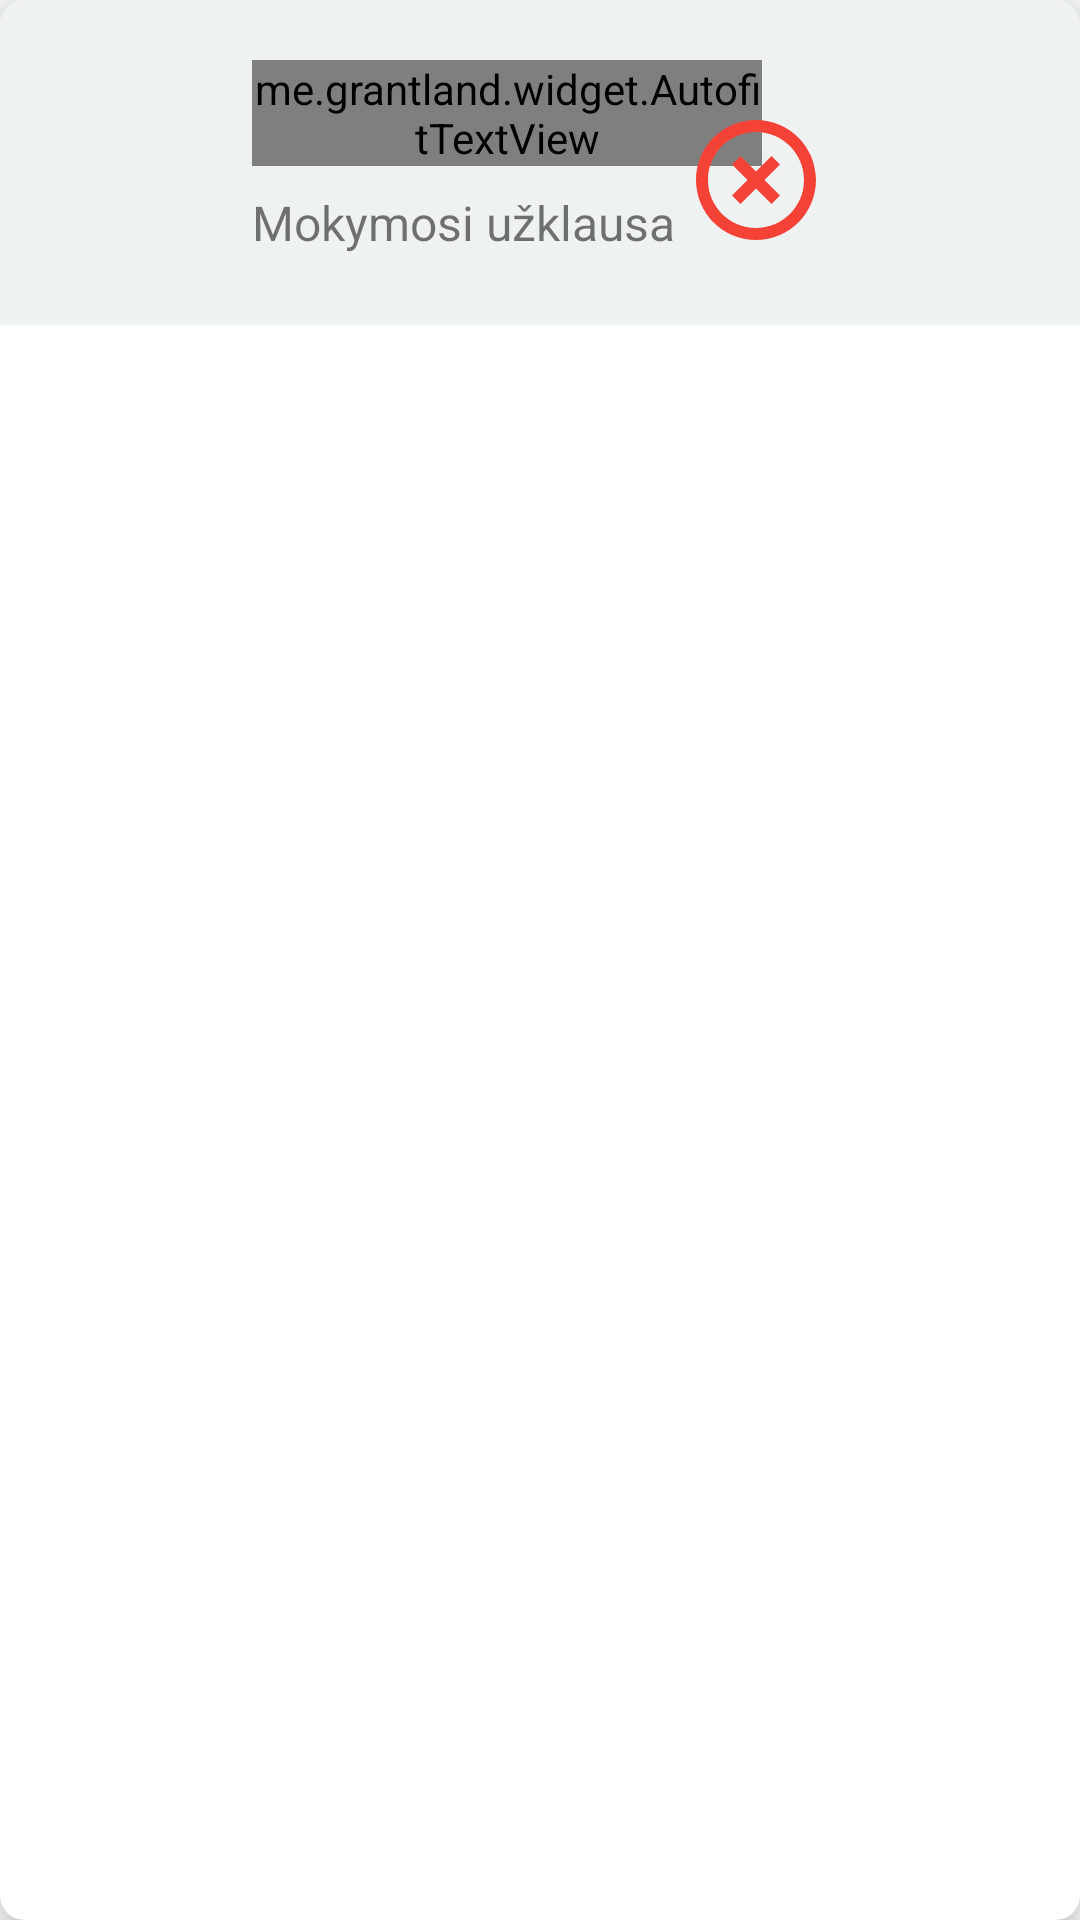

Write the Android layout XML for this screen, with the resource values it uses.
<!-- AndroidManifest.xml: application theme Theme.Bakalauras -->
<!-- res/layout/single_uzklausa_item.xml -->
<?xml version="1.0" encoding="utf-8"?>
<androidx.cardview.widget.CardView  xmlns:android="http://schemas.android.com/apk/res/android"
    xmlns:app="http://schemas.android.com/apk/res-auto"
    xmlns:tools="http://schemas.android.com/tools"
    android:layout_width="match_parent"
    android:layout_height="wrap_content"
    app:cardElevation="8dp"
    app:cardCornerRadius="8dp"
    android:layout_margin="8dp"
    android:orientation="vertical">

    <androidx.constraintlayout.widget.ConstraintLayout
        android:background="#EFF2F3"
        android:id="@+id/ac"
        android:layout_width="match_parent"
        android:layout_height="wrap_content"
        android:layout_alignParentStart="true"
        android:padding="20dp">

        <ImageView
            android:id="@+id/korepetitoriausUzklausosMokinioNuotrauka"
            android:layout_width="48dp"
            android:layout_height="48dp"
            android:layout_alignParentStart="true"
            android:layout_alignParentLeft="true"
            android:src="@drawable/ic_baseline_account_circle_24"
            app:layout_constraintStart_toStartOf="parent"
            app:layout_constraintTop_toTopOf="parent" />

        <me.grantland.widget.AutofitTextView
            android:id="@+id/vardasKorteleAtsiliepimo"
            android:layout_width="170dp"
            android:layout_height="wrap_content"
            android:layout_alignBottom="@+id/imageView"
            android:layout_alignParentTop="true"
            android:layout_alignParentEnd="true"
            android:layout_marginStart="16dp"
            android:layout_toRightOf="@+id/korepetitoriausUzklausosMokinioNuotrauka"
            android:gravity="center|left"
            android:text="Vardas Pavardė"
            android:textSize="20sp"
            android:textStyle="bold"
            app:autoSizeMaxTextSize="80sp"
            app:autoSizeMinTextSize="12sp"
            app:autoSizeStepGranularity="2sp"
            app:autoSizeTextType="uniform"
            app:fontFamily="sans-serif-black"
            app:layout_constraintEnd_toEndOf="parent"
            app:layout_constraintHorizontal_bias="0.0"
            app:layout_constraintStart_toEndOf="@+id/korepetitoriausUzklausosMokinioNuotrauka"
            app:layout_constraintTop_toTopOf="parent" />

        <TextView
            android:layout_width="wrap_content"
            android:layout_height="25dp"
            android:layout_alignParentTop="true"
            android:layout_alignParentEnd="true"
            android:layout_marginStart="16dp"
            android:layout_marginTop="8dp"
            android:layout_toRightOf="@+id/korepetitoriausUzklausosMokinioNuotrauka"
            android:gravity="top|left"
            android:text="Mokymosi užklausa"
            android:textSize="16sp"
            app:layout_constraintStart_toEndOf="@+id/korepetitoriausUzklausosMokinioNuotrauka"
            app:layout_constraintTop_toBottomOf="@+id/vardasKorteleAtsiliepimo" />

        <Button
            android:id="@+id/buttonAtšaukti"
            android:layout_width="48dp"
            android:layout_height="48dp"
            android:layout_marginTop="16dp"
            android:layout_marginEnd="8dp"
            android:background="@drawable/ic_baseline_highlight_off_24"
            app:backgroundTint="#F44336"
            app:layout_constraintEnd_toStartOf="@+id/buttonPatvirtinti"
            app:layout_constraintTop_toTopOf="parent" />

        <Button
            android:id="@+id/buttonPatvirtinti"
            android:layout_width="48dp"
            android:layout_height="48dp"
            android:layout_marginTop="16dp"
            android:layout_marginEnd="8dp"
            android:background="@drawable/ic_baseline_check_circle_24"
            app:backgroundTint="#4CAF50"
            app:layout_constraintEnd_toEndOf="parent"
            app:layout_constraintTop_toTopOf="parent" />


    </androidx.constraintlayout.widget.ConstraintLayout>
</androidx.cardview.widget.CardView>
<!-- resources referenced by this layout -->
<resources>
  <!-- drawable ic_baseline_highlight_off_24 (drawable) -->
  <vector android:height="24dp" android:tint="#F44336"
      android:viewportHeight="24" android:viewportWidth="24"
      android:width="24dp" xmlns:android="http://schemas.android.com/apk/res/android">
      <path android:fillColor="@android:color/white" android:pathData="M14.59,8L12,10.59 9.41,8 8,9.41 10.59,12 8,14.59 9.41,16 12,13.41 14.59,16 16,14.59 13.41,12 16,9.41 14.59,8zM12,2C6.47,2 2,6.47 2,12s4.47,10 10,10 10,-4.47 10,-10S17.53,2 12,2zM12,20c-4.41,0 -8,-3.59 -8,-8s3.59,-8 8,-8 8,3.59 8,8 -3.59,8 -8,8z"/>
  </vector>
  <style name="Theme.Bakalauras" parent="Theme.MaterialComponents.DayNight.DarkActionBar">
          
          <item name="colorPrimary">@color/blue_for_primary</item>
          <item name="colorPrimaryVariant">@color/blue_for_primary</item>
          <item name="colorOnPrimary">@color/white</item>
          
          <item name="colorSecondary">@color/blue_for_primary</item>
          <item name="colorSecondaryVariant">@color/black</item>
          <item name="colorOnSecondary">@color/black</item>
          
          <item name="android:statusBarColor" tools:targetApi="l">#2135B6</item>
          
      </style>
  <color name="blue_for_primary">#2B41D1</color>
  <color name="white">#FFFFFFFF</color>
  <color name="black">#FF000000</color>
</resources>
